3-way image classification set "cleaned_data" from GitHub (ChamHerman/mango-ripeness-grading); label vocabulary: fully ripe, overripe, unripe.

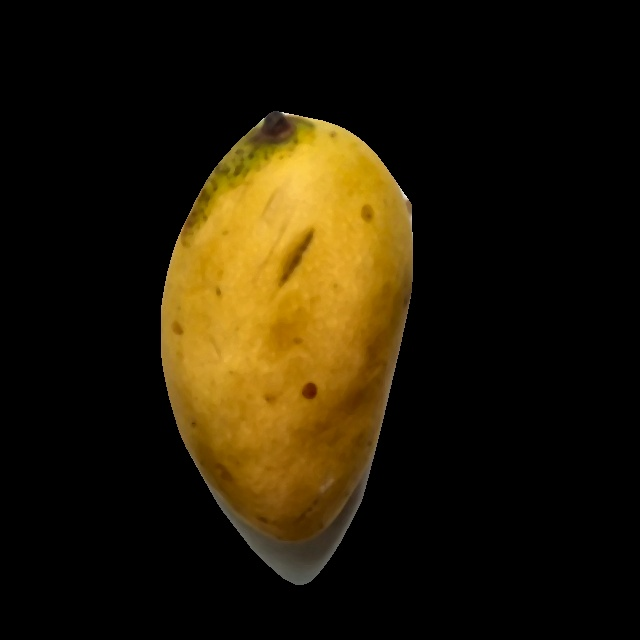
Label: fully ripe

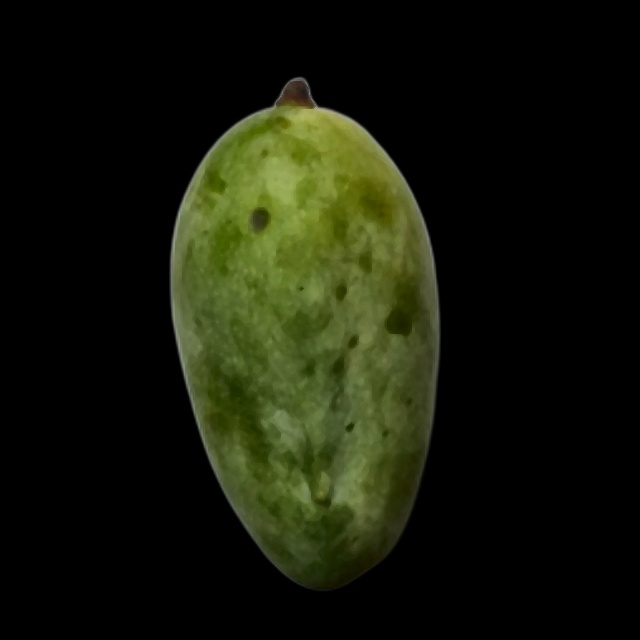
Label: unripe

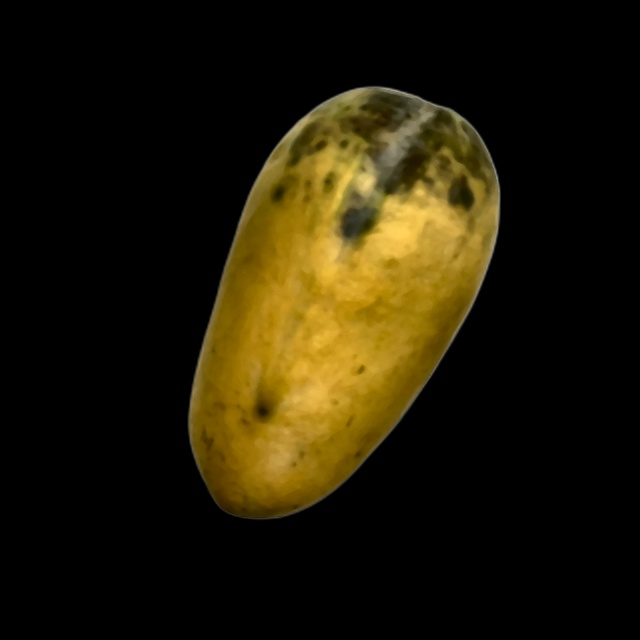
Label: overripe

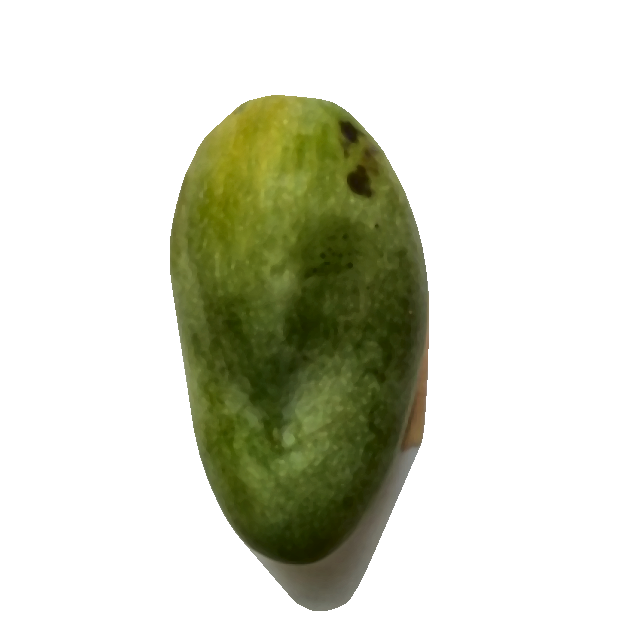
Label: unripe

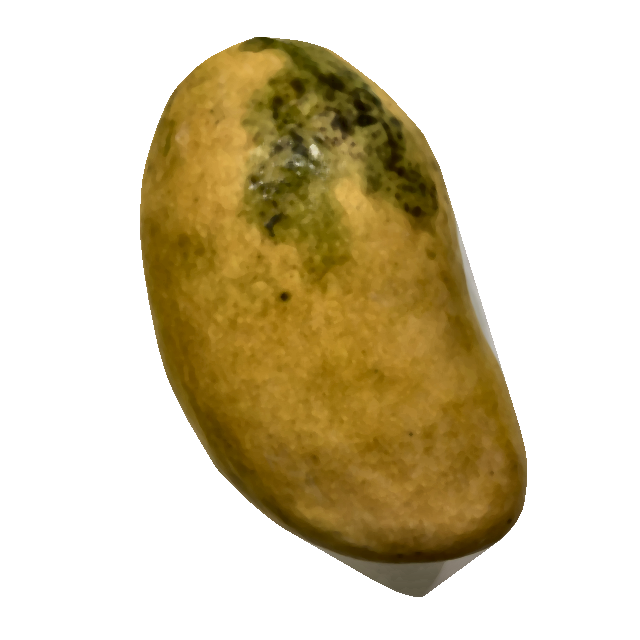
Label: overripe

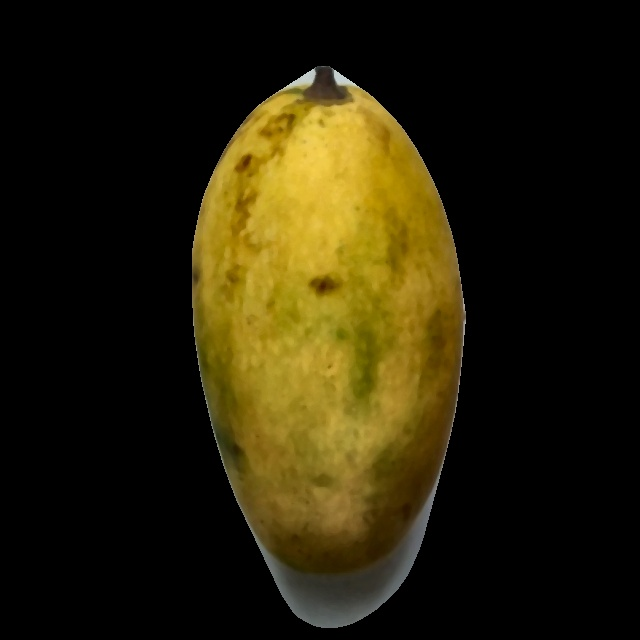
Label: fully ripe
